Run: headless pygame with SDL's dummy video driver; simulated clock (each Clock.tick advances the game by its frame time, no real sleeping); random seed 0; keys injected as events and as key.get_pressed() state; no mouse input.
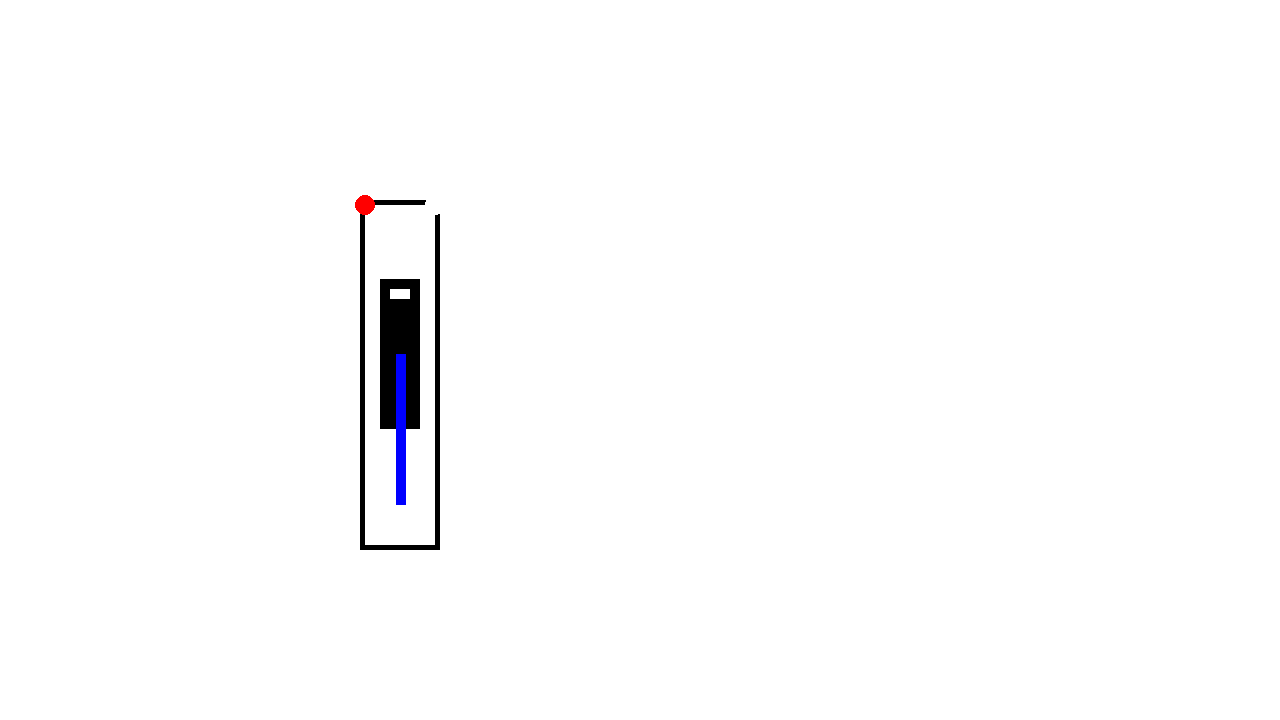
Frame 1 of 4 · flips 1–60 · no input
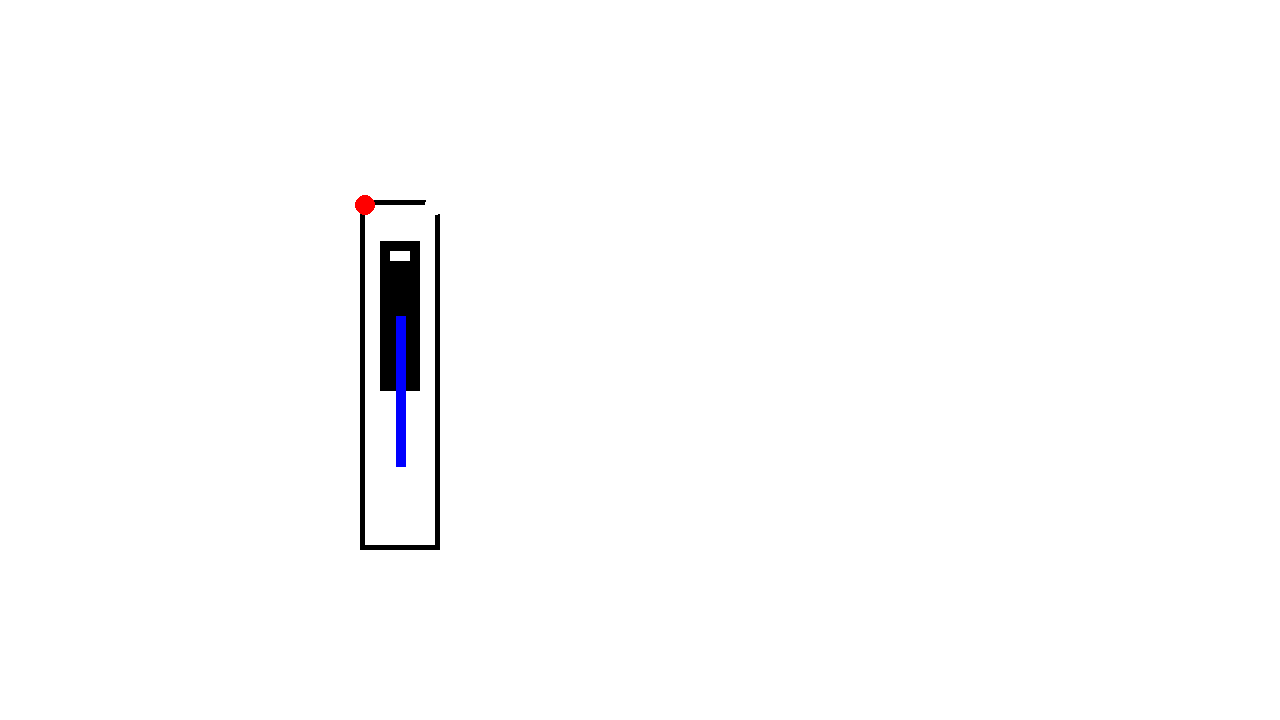
Frame 2 of 4 · flips 61–180 · tapped SPACE, RETURN · held RIGHT (→), D
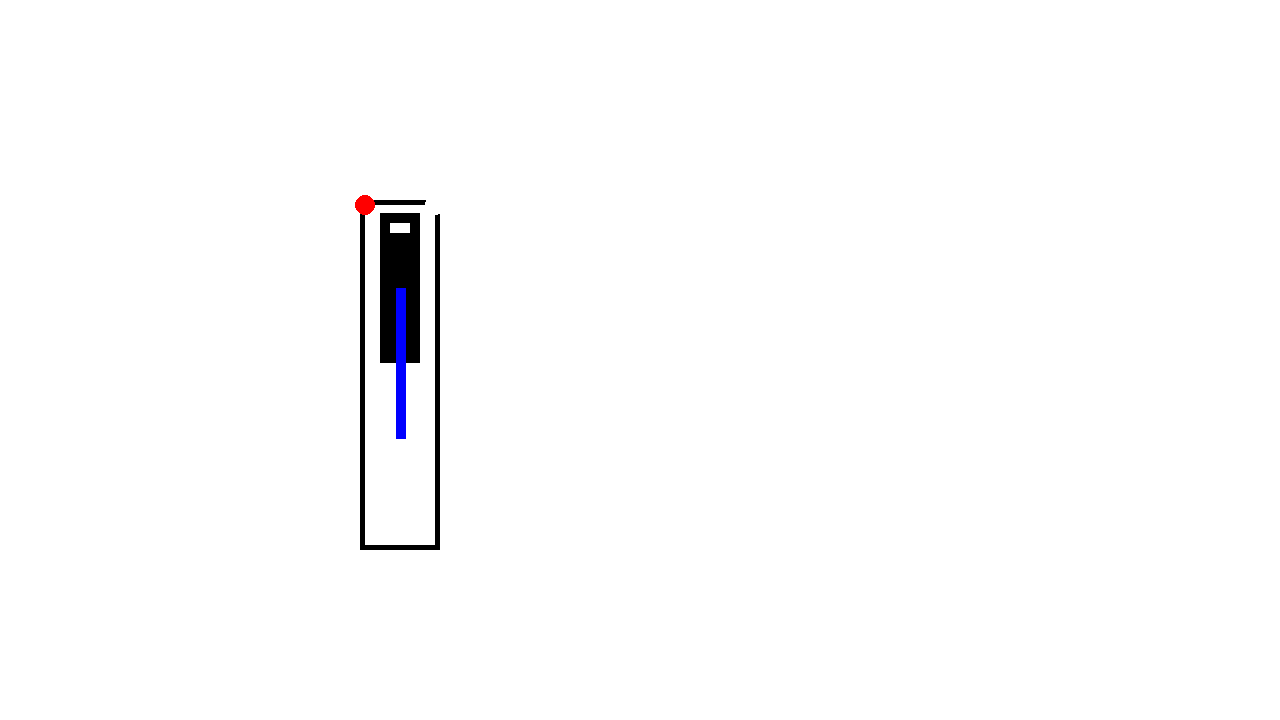
Frame 3 of 4 · flips 181–300 · held DOWN (↓), S
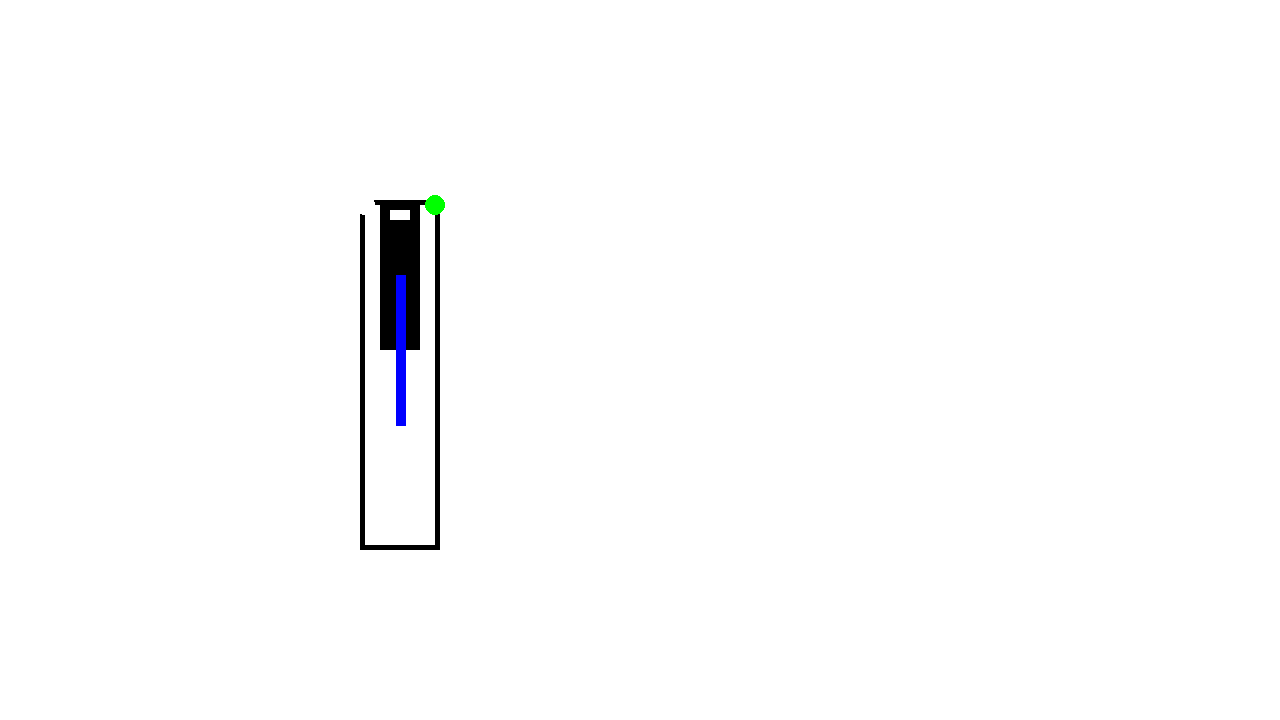
Frame 4 of 4 · flips 301–420 · held LEFT (←), A, UP (↑), W

The pygame program that drew these frames:

import pygame
import sys
import math

pygame.init()

# Configuración de la pantalla
screen_width = 1280
screen_height = 720
screen = pygame.display.set_mode((screen_width, screen_height))
pygame.display.set_caption("Motor de 4 tiempos")

# Colores personalizados
background_color = (255, 255, 255)
cylinder_color = (0, 0, 0)
piston_color = (0, 0, 0)
connecting_rod_color = (0, 0, 255)  # Color de la biela
valve_color = (255, 0, 0)  # Color de la válvula de admisión
exhaust_valve_color = (0, 255, 0)  # Color de la válvula de escape

# Inicialización del motor
running = True
rpm = 0
piston_position = 0
stroke = 0

# Ángulos para el cigüeñal
crankshaft_angle = 0
piston_speed = 0.2  # Velocidad de movimiento del pistón más lenta
crankshaft_length = 100
piston_length = 100

# Posición de la biela
connecting_rod_length = 200  # Longitud de la biela

# Estados de los tiempos del motor
ADMISSION = 1
COMPRESSION = 2
COMBUSTION = 3
EXHAUST = 4
current_state = ADMISSION

# Duración de cada tiempo en frames
state_duration = 400  # Ahora más lento
frame_count = 0

# Estado de las válvulas
valve_admission_open = True
valve_exhaust_open = False

def draw_piston_and_connecting_rod(piston_y):
    # Dibuja un pistón en la posición y
    pygame.draw.rect(screen, piston_color, (380, piston_y, 40, 150))
    pygame.draw.rect(screen, background_color, (390, piston_y + 10, 20, 10))
    
    # Dibuja la biela conectada al pistón
    piston_center = (400, piston_y + 75)
    pygame.draw.line(screen, connecting_rod_color, (400, piston_y + 75), (400, piston_y + 225), 10)

def draw_valves():
    # Dibuja el cilindro con las válvulas de admisión y escape en las esquinas superiores
    pygame.draw.rect(screen, cylinder_color, (360, 200, 80, 350))  # Cilindro
    pygame.draw.rect(screen, background_color, (365, 205, 70, 340))  # Interior del cilindro

    # Dibuja las válvulas de admisión en la esquina superior izquierda
    pygame.draw.circle(screen, valve_color if valve_admission_open else background_color, (365, 205), 10)  # Válvula de admisión

    # Dibuja las válvulas de escape en la esquina superior derecha
    pygame.draw.circle(screen, exhaust_valve_color if valve_exhaust_open else background_color, (435, 205), 10)  # Válvula de escape

while running:
    for event in pygame.event.get():
        if event.type == pygame.QUIT:
            running = False

    screen.fill(background_color)

    # Actualiza el ángulo del cigüeñal
    crankshaft_angle += math.radians(piston_speed)
    if crankshaft_angle >= 2 * math.pi:
        crankshaft_angle = 0

    # Calcula la posición del pistón
    piston_position = 300 - crankshaft_length * math.sin(crankshaft_angle)

    # Dibuja las válvulas de admisión y escape
    draw_valves()

    # Actualizar el estado del motor
    frame_count += 1
    if frame_count > state_duration:
        frame_count = 0
        if current_state == ADMISSION:
            current_state = COMPRESSION
            valve_admission_open = False  # Cierra la válvula de admisión
            valve_exhaust_open = True  # Abre la válvula de escape
        elif current_state == COMPRESSION:
            current_state = COMBUSTION
        elif current_state == COMBUSTION:
            current_state = EXHAUST
            valve_admission_open = True  # Abre la válvula de admisión
            valve_exhaust_open = False  # Cierra la válvula de escape
        else:
            current_state = ADMISSION

    # Dibuja el pistón y la biela en los cilindros
    draw_piston_and_connecting_rod(piston_position)

    pygame.display.update()

pygame.quit()
sys.exit()
